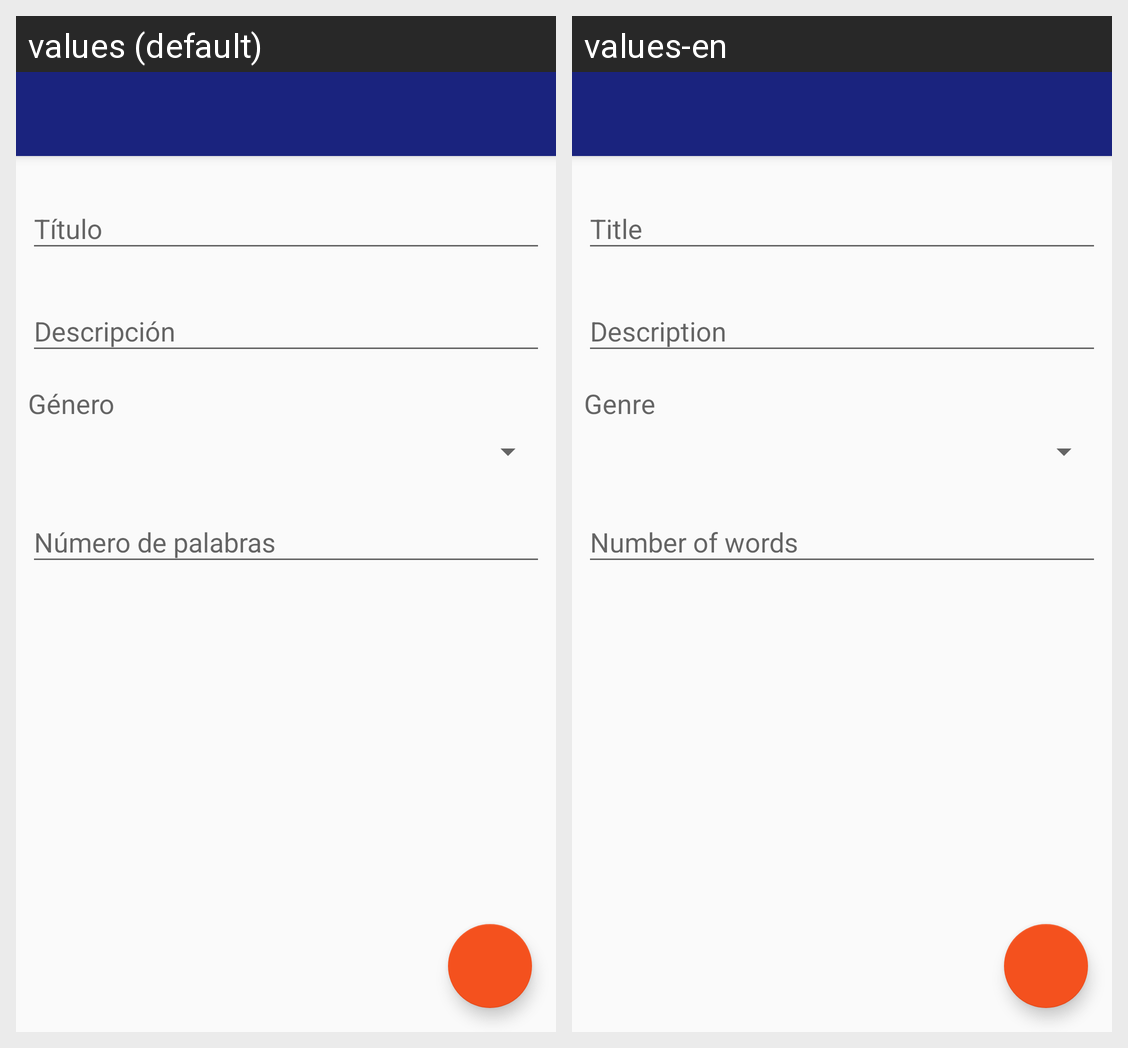

Translations of the strings shown on this Android screen, per locale in the grid:
Android screen res/layout/activity_add_book.xml rendered under 2 locales, left to right: values (default), values-en. Device: Nexus 5 (rendered at 1080×1920; each locale shown at half size, 540×960, under a caption strip naming it); theme AppTheme.
Strings drawn on this screen, with the default value and each locale's value (text and hints the layout hard-codes, and strings that could not be matched under every locale, appear in the picture but are not listed):

tID_bookTitle
  values: Título
  values-en: Title

tID_bookDescription
  values: Descripción
  values-en: Description

spn_Genre
  values: Género
  values-en: Genre

tID_nWords
  values: Número de palabras
  values-en: Number of words
